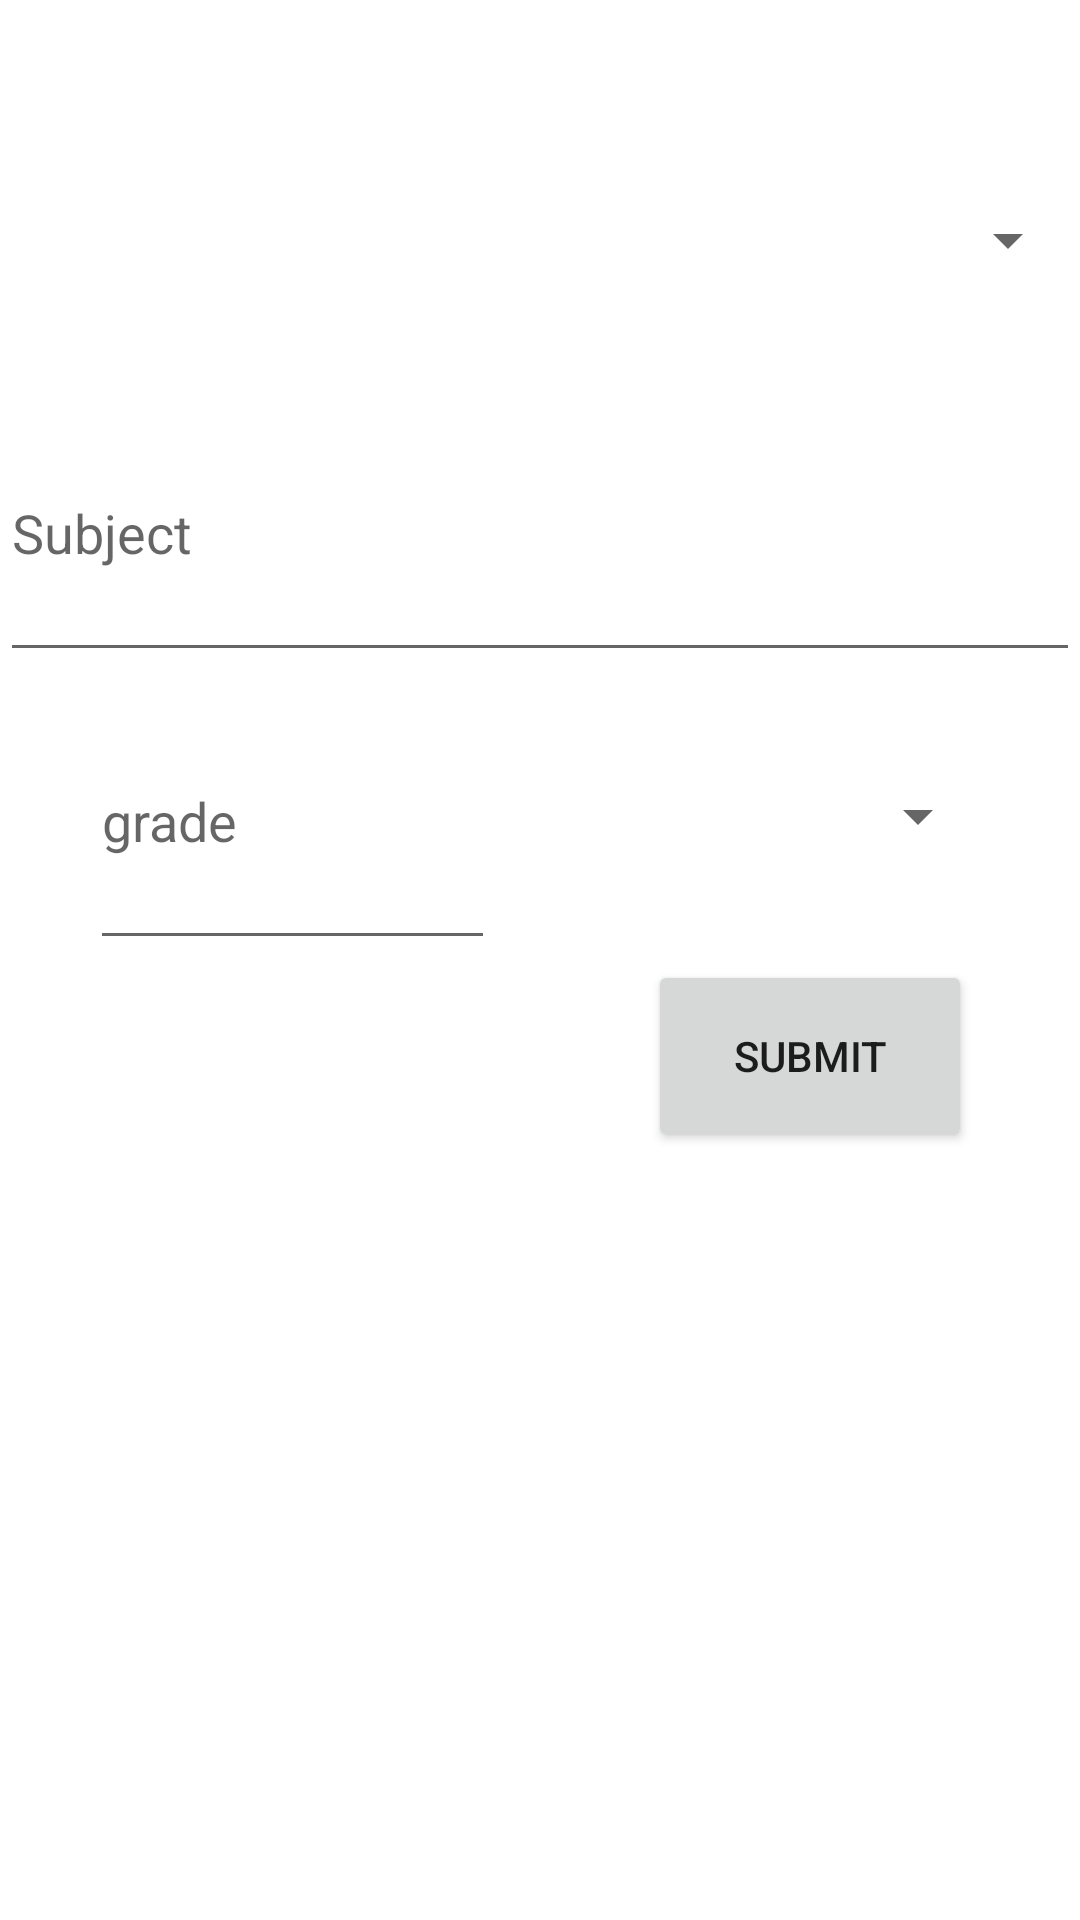

Write the Android layout XML for this screen, with the resource values it uses.
<!-- AndroidManifest.xml: application theme Theme.Ex026 -->
<!-- res/layout/activity_filling__grades.xml -->
<?xml version="1.0" encoding="utf-8"?>
<LinearLayout xmlns:android="http://schemas.android.com/apk/res/android"
    xmlns:app="http://schemas.android.com/apk/res-auto"
    xmlns:tools="http://schemas.android.com/tools"
    android:layout_width="match_parent"
    android:layout_height="match_parent"
    tools:context=".Filling_Grades">

    <Space
        android:layout_width="wrap_content"
        android:layout_height="wrap_content"
        android:layout_weight="1" />

    <LinearLayout
        android:layout_width="match_parent"
        android:layout_height="match_parent"
        android:orientation="vertical">

        <Space
            android:layout_width="match_parent"
            android:layout_height="0px"
            android:layout_weight="5" />

        <Spinner
            android:id="@+id/ident"
            android:layout_width="match_parent"
            android:layout_height="0px"
            android:layout_weight="15" />

        <EditText
            android:id="@+id/sub"
            android:layout_width="match_parent"
            android:layout_height="0px"
            android:layout_weight="15"
            android:ems="10"
            android:hint="Subject"
            android:inputType="textPersonName" />

        <LinearLayout
            android:layout_width="match_parent"
            android:layout_height="0px"
            android:layout_weight="15"
            android:orientation="horizontal">

            <Space
                android:layout_width="0px"
                android:layout_height="match_parent"
                android:layout_weight="10" />

            <EditText
                android:id="@+id/m"
                android:layout_width="0px"
                android:layout_height="match_parent"
                android:layout_weight="45"
                android:ems="10"
                android:hint="grade"
                android:inputType="numberDecimal" />

            <Space
                android:layout_width="0px"
                android:layout_height="match_parent"
                android:layout_weight="10" />

            <Spinner
                android:id="@+id/quarter"
                android:layout_width="0px"
                android:layout_height="match_parent"
                android:layout_weight="45" />

            <Space
                android:layout_width="0px"
                android:layout_height="match_parent"
                android:layout_weight="10" />
        </LinearLayout>

        <LinearLayout
            android:layout_width="match_parent"
            android:layout_height="0px"
            android:layout_weight="10"
            android:orientation="horizontal">

            <Space
                android:layout_width="0px"
                android:layout_height="match_parent"
                android:layout_weight="60" />

            <Button
                android:layout_width="0px"
                android:layout_height="match_parent"
                android:layout_weight="30"
                android:text="submit"
                android:onClick="submitg"/>

            <Space
                android:layout_width="0px"
                android:layout_height="match_parent"
                android:layout_weight="10" />
        </LinearLayout>

        <Space
            android:layout_width="match_parent"
            android:layout_height="0px"
            android:layout_weight="40" />

    </LinearLayout>

    <Space
        android:layout_width="wrap_content"
        android:layout_height="wrap_content"
        android:layout_weight="1" />

</LinearLayout>
<!-- resources referenced by this layout -->
<resources>
  <style name="Theme.Ex026" parent="Theme.MaterialComponents.DayNight.DarkActionBar">
          
          <item name="colorPrimary">@color/purple_500</item>
          <item name="colorPrimaryVariant">@color/purple_700</item>
          <item name="colorOnPrimary">@color/white</item>
          
          <item name="colorSecondary">@color/teal_200</item>
          <item name="colorSecondaryVariant">@color/teal_700</item>
          <item name="colorOnSecondary">@color/black</item>
          
          <item name="android:statusBarColor" tools:targetApi="l">?attr/colorPrimaryVariant</item>
          
      </style>
  <!-- not gathered from this repository: default colours our renderer supplied (Android Studio template values) -->
  <color name="purple_500">#FF6200EE</color>
  <color name="purple_700">#FF3700B3</color>
  <color name="teal_200">#FF03DAC5</color>
  <color name="teal_700">#FF018786</color>
  <color name="black">#FF000000</color>
  <color name="white">#FFFFFFFF</color>
</resources>
